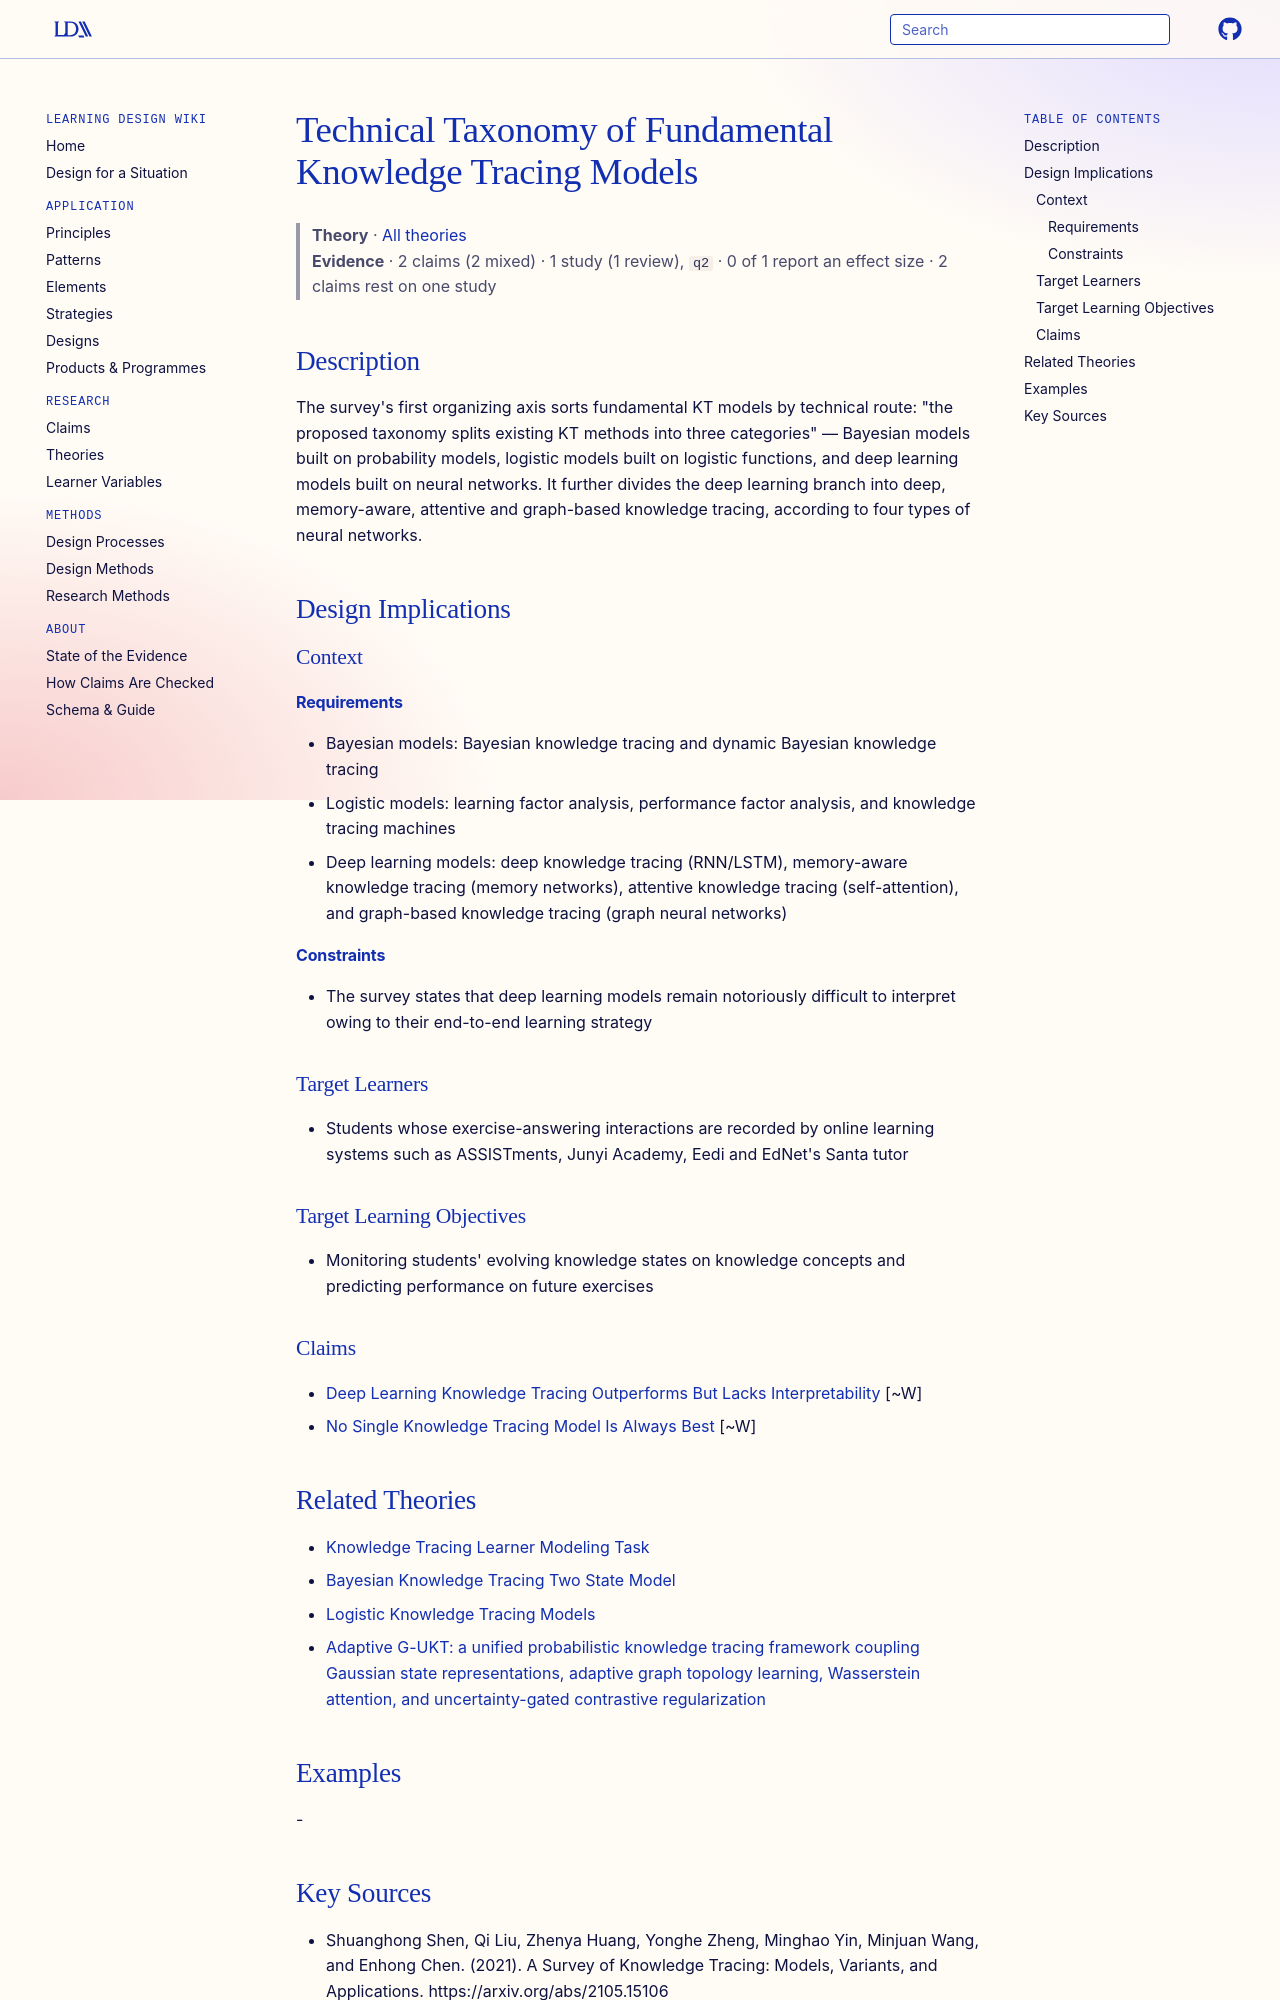

repository: Learning-Design-Alliance/learning-wiki · page: theories/knowledge-tracing-model-taxonomy/index.html · generator: mkdocs

---
type: theory
title: Technical Taxonomy of Fundamental Knowledge Tracing Models
description: "The survey's first organizing axis sorts fundamental KT models by technical route: \"the proposed taxonomy splits existing KT methods into three categories\" — Bayesian models built on probability models, logistic model..."
canonical: true
status: review
generated:
  by: claude/unspecified
  at: 2026-09-24
sources:
  - id: shuanghong-shen-2021
    resource: "https://arxiv.org/abs/2105.15106"
    title: "Shuanghong Shen, Qi Liu, Zhenya Huang, Yonghe Zheng, Minghao Yin, Minjuan Wang, and Enhong Chen. (2021). A Survey of Knowledge Tracing: Models, Variants, and Applications. https://arxiv.org/abs/2105.15106"
    author: Shuanghong Shen, Qi Liu, Zhenya Huang, Yonghe Zheng, Minghao Yin, Minjuan Wang, and Enhong Chen
---

# Technical Taxonomy of Fundamental Knowledge Tracing Models

> **Theory** · [All theories](index.md)
> **Evidence** · 2 claims (2 mixed) · 1 study (1 review), `q2` · 0 of 1 report an effect size · 2 claims rest on one study

## Description
The survey's first organizing axis sorts fundamental KT models by technical route: "the proposed taxonomy splits existing KT methods into three categories" — Bayesian models built on probability models, logistic models built on logistic functions, and deep learning models built on neural networks. It further divides the deep learning branch into deep, memory-aware, attentive and graph-based knowledge tracing, according to four types of neural networks.

## Design Implications

### Context
#### Requirements
- Bayesian models: Bayesian knowledge tracing and dynamic Bayesian knowledge tracing
- Logistic models: learning factor analysis, performance factor analysis, and knowledge tracing machines
- Deep learning models: deep knowledge tracing (RNN/LSTM), memory-aware knowledge tracing (memory networks), attentive knowledge tracing (self-attention), and graph-based knowledge tracing (graph neural networks)
#### Constraints
- The survey states that deep learning models remain notoriously difficult to interpret owing to their end-to-end learning strategy

### Target Learners
- Students whose exercise-answering interactions are recorded by online learning systems such as ASSISTments, Junyi Academy, Eedi and EdNet's Santa tutor

### Target Learning Objectives
- Monitoring students' evolving knowledge states on knowledge concepts and predicting performance on future exercises

### Claims
- [Deep Learning Knowledge Tracing Outperforms But Lacks Interpretability](../claims/deep-learning-knowledge-tracing-outperforms-but-lacks-interpretability.md) [~W]
- [No Single Knowledge Tracing Model Is Always Best](../claims/no-single-knowledge-tracing-model-is-always-best.md) [~W]
